The GitHub repository htthao12/benhcay contains a labelled image folder "data" with 7 categories: anthracnose, aphids, healthy, powdery mildew, rust, scorch sunburn, yellowing wilt. Examples follow, each with its label.

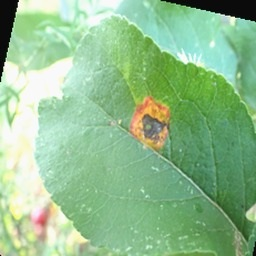
Label: rust

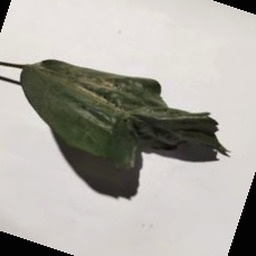
Label: scorch sunburn

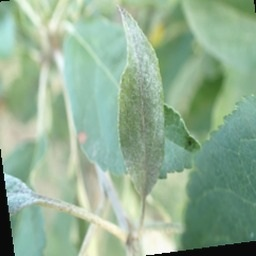
Label: powdery mildew

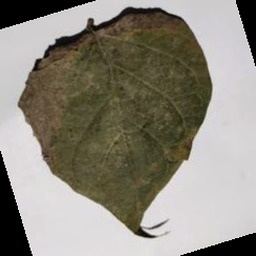
Label: anthracnose

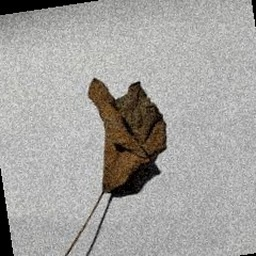
Label: yellowing wilt

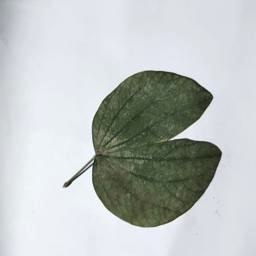
Label: healthy
